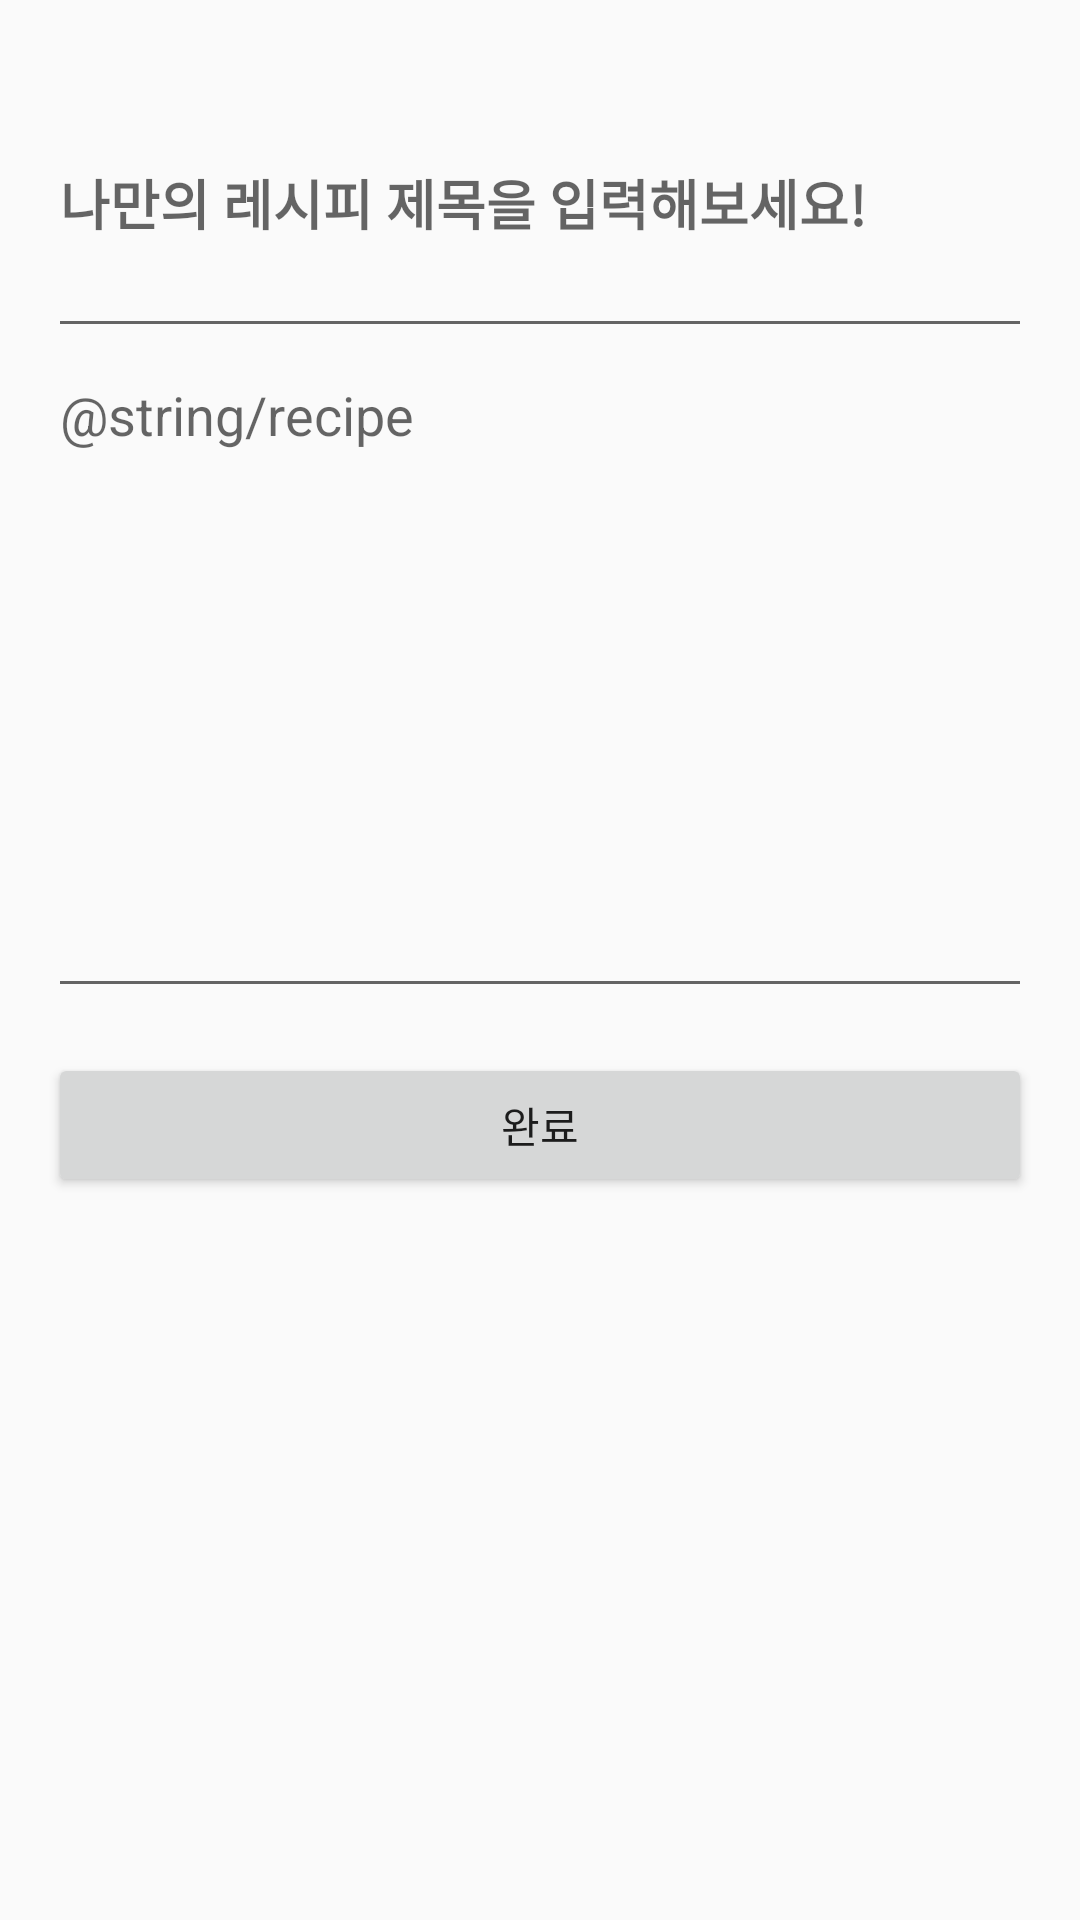

Here is an Android app screen rendered from its layout file. Give the layout XML and the strings, colors and styles it references.
<!-- AndroidManifest.xml: application theme Theme.Eat_us_app -->
<!-- res/layout/put_recipe.xml -->
<?xml version="1.0" encoding="utf-8"?>
<ScrollView
    xmlns:android="http://schemas.android.com/apk/res/android"
    xmlns:tools="http://schemas.android.com/tools"
    android:layout_width="match_parent"
    android:layout_height="match_parent"
    tools:context=".put_recipe">

    <LinearLayout
        android:layout_width="match_parent"
        android:layout_height="wrap_content"
        android:orientation="vertical"
        android:padding="16dp">

        <ImageView
            android:id="@+id/plus"
            android:layout_width="wrap_content"
            android:layout_height="wrap_content"
            android:adjustViewBounds="true"
            android:src="@drawable/plus1"
            android:onClick="onImageViewClick" />

        <EditText
            android:id="@+id/recipe_topic"
            android:layout_width="match_parent"
            android:layout_height="100dp"
            android:hint="나만의 레시피 제목을 입력해보세요!"
            android:layout_below="@id/recipe_topic"
            android:textStyle="bold"/>

        <EditText
            android:id="@+id/recipe"
            android:layout_width="match_parent"
            android:layout_height="220dp"
            android:hint="@string/recipe"
            android:layout_below="@id/recipe"
            android:gravity="start|top"
            android:layout_marginBottom="15dp"/>

        <Button
            android:id="@+id/finish"
            android:layout_width="match_parent"
            android:layout_height="wrap_content"
            android:text="완료"/>
    </LinearLayout>

</ScrollView>
<!-- resources referenced by this layout -->
<resources>
  <style name="Theme.Eat_us_app" parent="Theme.AppCompat.DayNight.NoActionBar">
          
          <item name="colorPrimary">@color/purple_500</item>
          <item name="colorPrimaryVariant">@color/purple_700</item>
          <item name="colorOnPrimary">@color/white</item>
          
          <item name="colorSecondary">@color/teal_200</item>
          <item name="colorSecondaryVariant">@color/teal_700</item>
          <item name="colorOnSecondary">@color/black</item>
          
          <item name="android:statusBarColor">?attr/colorPrimaryVariant</item>
          
      </style>
  <color name="purple_500">#FF6200EE</color>
  <color name="purple_700">#FF3700B3</color>
  <color name="white">#FFFFFFFF</color>
  <color name="teal_200">#FF03DAC5</color>
  <color name="teal_700">#FF018786</color>
  <color name="black">#FF000000</color>
</resources>
